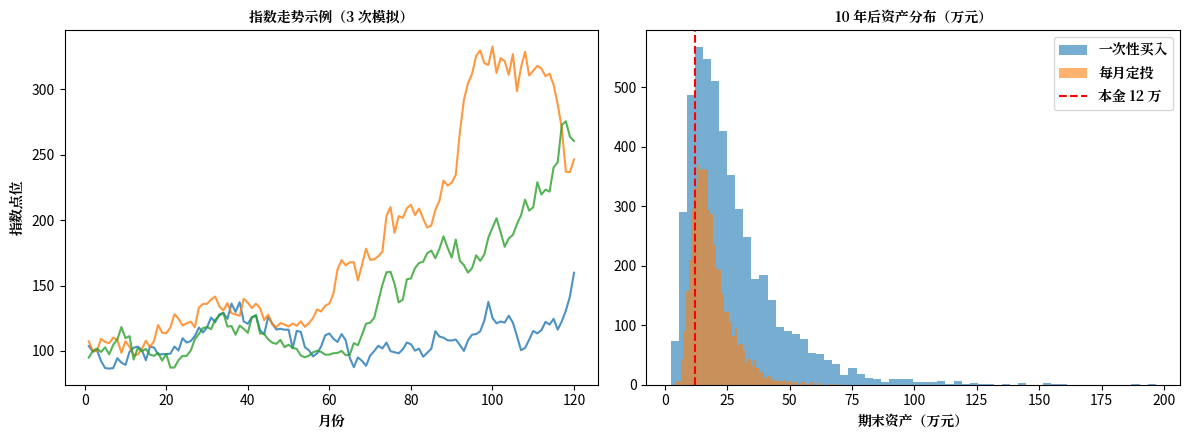

Recreate this plot in Python.
"""
蒙特卡洛模拟：定投 vs 一次性买入，到底谁更强？

假设某宽基指数年化收益 8%、年化波动 20%（几何布朗运动），
本金都是 12 万，期限 10 年：
  - 策略 A：开局一次性全仓买入
  - 策略 B：每月定投 1000 元，分 120 个月投完

跑 5000 次模拟，对比两种策略最终资产的中位数、均值和亏损概率。

运行：
    pip install -r requirements.txt
    python monte_carlo_dca.py
输出：
    dca_vs_lump.png（对比图）
"""

import numpy as np
import pandas as pd
import matplotlib
matplotlib.use("Agg")
import matplotlib.pyplot as plt
from matplotlib.font_manager import FontProperties

FONT = FontProperties(fname="/usr/share/fonts/opentype/noto/NotoSerifCJK-Bold.ttc")
plt.rcParams["axes.unicode_minus"] = False

rng = np.random.default_rng(7)

ANNUAL_RETURN = 0.08   # 年化收益
ANNUAL_VOL = 0.20      # 年化波动
YEARS = 10
MONTHS = YEARS * 12
TOTAL = 120_000        # 总本金
MONTHLY = 1_000        # 每月定投额
N_SIM = 5000

mu_m = ANNUAL_RETURN / 12
sigma_m = ANNUAL_VOL / np.sqrt(12)


def simulate() -> tuple[np.ndarray, np.ndarray]:
    """返回两种策略每次模拟的期末资产。"""
    # 每月收益率：5000 次模拟 x 120 个月
    r = rng.normal(mu_m, sigma_m, size=(N_SIM, MONTHS))
    growth = 1 + r

    # 策略 A：一次性买入，持有 120 个月
    lump = TOTAL * growth.prod(axis=1)

    # 策略 B：每月定投 1000，第 k 个月投入的钱增长 (120-k) 个月
    cum_growth = np.cumprod(growth[:, ::-1], axis=1)[:, ::-1]
    dca = (MONTHLY * cum_growth).sum(axis=1)
    return lump, dca


def main() -> None:
    lump, dca = simulate()
    df = pd.DataFrame({"一次性买入": lump, "每月定投": dca})

    print("=== 5000 次模拟 · 10 年 · 本金 12 万 ===")
    print(df.describe().loc[["mean", "50%", "min", "max"]].round(0).to_string())
    for col in df.columns:
        loss_prob = (df[col] < TOTAL).mean() * 100
        print(f"{col}：亏损概率 {loss_prob:.1f}%")
    print(f"\n定投跑赢一次性买入的概率：{(dca > lump).mean() * 100:.1f}%")

    fig, axes = plt.subplots(1, 2, figsize=(12, 4.5))

    # 左：示例路径
    months = np.arange(1, MONTHS + 1)
    r = rng.normal(mu_m, sigma_m, size=(3, MONTHS))
    price = 100 * np.cumprod(1 + r, axis=1)
    for i in range(3):
        axes[0].plot(months, price[i], alpha=0.8)
    axes[0].set_title("指数走势示例（3 次模拟）", fontproperties=FONT)
    axes[0].set_xlabel("月份", fontproperties=FONT)
    axes[0].set_ylabel("指数点位", fontproperties=FONT)

    # 右：期末资产分布
    axes[1].hist(lump / 1e4, bins=60, alpha=0.6, label="一次性买入")
    axes[1].hist(dca / 1e4, bins=60, alpha=0.6, label="每月定投")
    axes[1].axvline(TOTAL / 1e4, color="red", linestyle="--", label="本金 12 万")
    axes[1].set_title("10 年后资产分布（万元）", fontproperties=FONT)
    axes[1].set_xlabel("期末资产（万元）", fontproperties=FONT)
    axes[1].legend(prop=FONT)

    fig.tight_layout()
    fig.savefig("dca_vs_lump.png", dpi=120)
    print("\n对比图已保存：dca_vs_lump.png")


if __name__ == "__main__":
    main()
